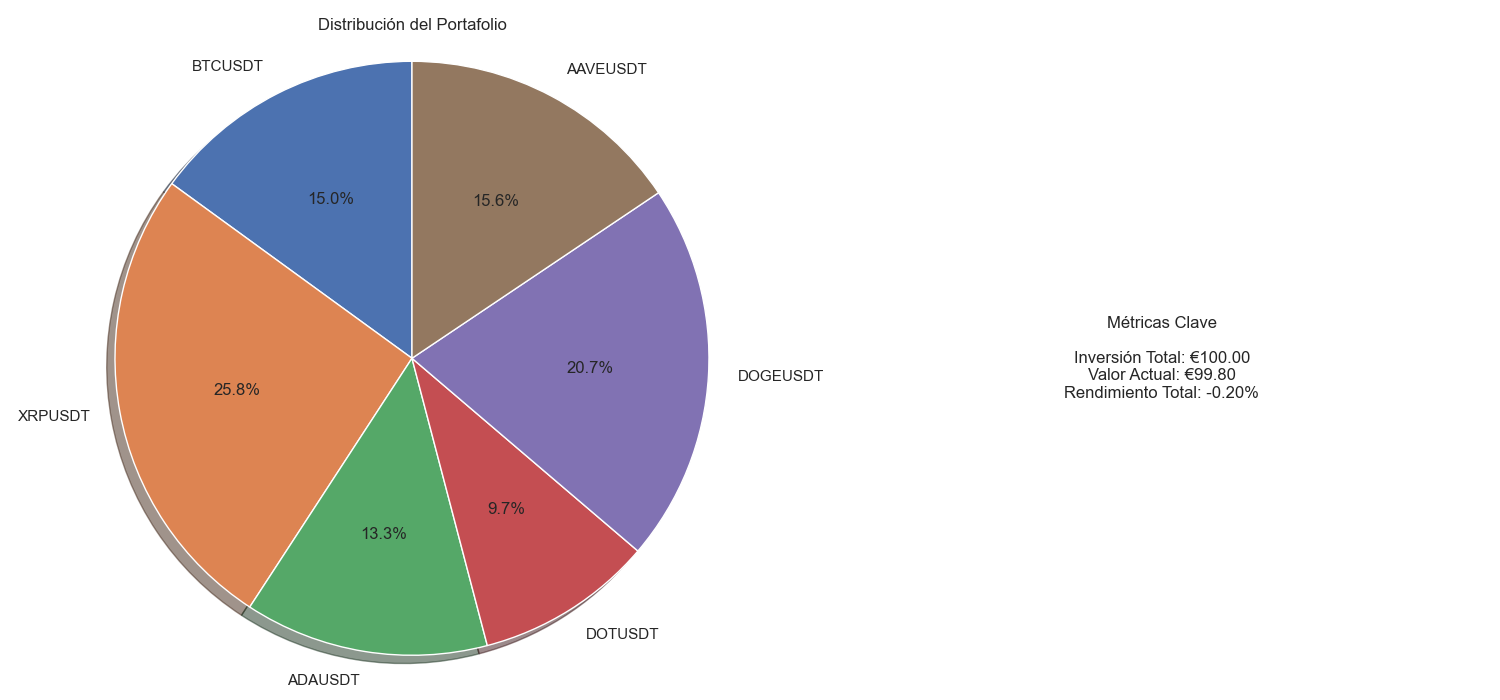

The table this chart was drawn from, first rows:
Criptomoneda, Peso (%), Rendimiento (%)
BTCUSDT, 14.97, -0.02
XRPUSDT, 25.85, -0.37
ADAUSDT, 13.27, -0.12
DOTUSDT, 9.68, -0.24
DOGEUSDT, 20.64, -0.14
AAVEUSDT, 15.59, -0.21
